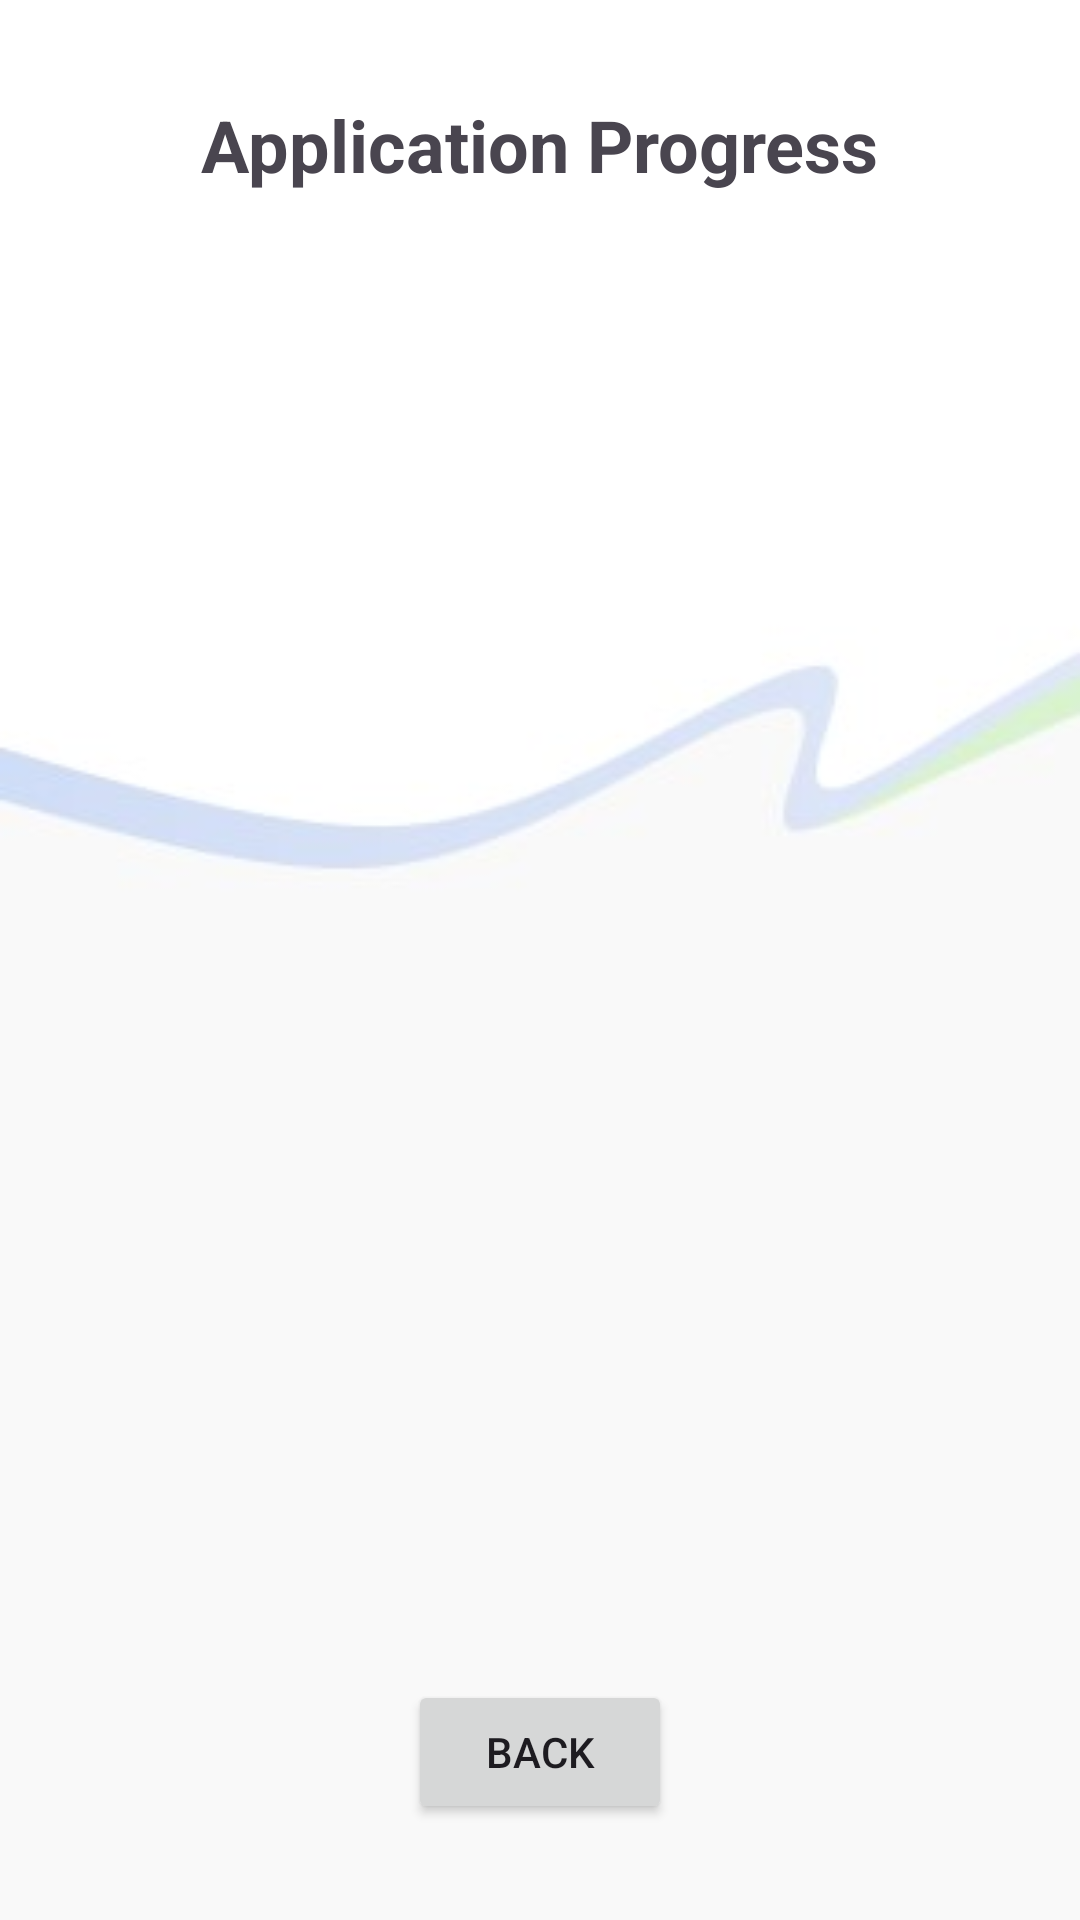

The Android layout XML behind this screen, and the referenced resources:
<!-- AndroidManifest.xml: application theme Theme.GoGovMobile -->
<!-- res/layout/activity_application_progress.xml -->
<?xml version="1.0" encoding="utf-8"?>
<androidx.constraintlayout.widget.ConstraintLayout xmlns:android="http://schemas.android.com/apk/res/android"
    xmlns:app="http://schemas.android.com/apk/res-auto"
    xmlns:tools="http://schemas.android.com/tools"
    android:layout_width="match_parent"
    android:layout_height="match_parent"
    android:padding="16dp"
    tools:context=".activities.ApplicationProgressActivity"
    android:background="@drawable/forms_background">

    <TextView
        android:id="@+id/tvTitle"
        android:layout_width="wrap_content"
        android:layout_height="wrap_content"
        android:text="Application Progress"
        android:textSize="24sp"
        android:textStyle="bold"
        app:layout_constraintTop_toTopOf="parent"
        app:layout_constraintStart_toStartOf="parent"
        app:layout_constraintEnd_toEndOf="parent"
        android:layout_marginTop="16dp"/>

    <ScrollView
        android:layout_width="match_parent"
        android:layout_height="0dp"
        app:layout_constraintTop_toBottomOf="@id/tvTitle"
        app:layout_constraintBottom_toTopOf="@id/btnBack"
        android:layout_marginTop="16dp"
        android:layout_marginBottom="16dp">

        <TextView
            android:id="@+id/tvApplicationDetails"
            android:layout_width="match_parent"
            android:layout_height="wrap_content"
            android:textSize="16sp"
            tools:text="Application details will be displayed here" />

    </ScrollView>

    <ProgressBar
        android:id="@+id/progressBar"
        android:layout_width="wrap_content"
        android:layout_height="wrap_content"
        android:visibility="gone"
        app:layout_constraintTop_toTopOf="parent"
        app:layout_constraintBottom_toBottomOf="parent"
        app:layout_constraintStart_toStartOf="parent"
        app:layout_constraintEnd_toEndOf="parent"/>

    <Button
        android:id="@+id/btnBack"
        android:layout_width="wrap_content"
        android:layout_height="wrap_content"
        android:text="Back"
        app:layout_constraintBottom_toBottomOf="parent"
        app:layout_constraintStart_toStartOf="parent"
        app:layout_constraintEnd_toEndOf="parent"
        android:layout_marginBottom="16dp"/>

</androidx.constraintlayout.widget.ConstraintLayout>
<!-- resources referenced by this layout -->
<resources>
  <!-- drawable forms_background: jpg bitmap (drawable, 5069 bytes) -->
  <style name="Theme.GoGovMobile" parent="Base.Theme.GoGovMobile" />
  <style name="Base.Theme.GoGovMobile" parent="Theme.Material3.DayNight.NoActionBar">
          
          
          <item name="colorPrimary">@color/purple_500</item>
          <item name="colorPrimaryDark">@color/purple_700</item>
          <item name="colorAccent">@color/teal_200</item>
      </style>
  <color name="purple_500">#FF6200EE</color>
  <color name="purple_700">#FF3700B3</color>
  <color name="teal_200">#FF03DAC5</color>
</resources>
